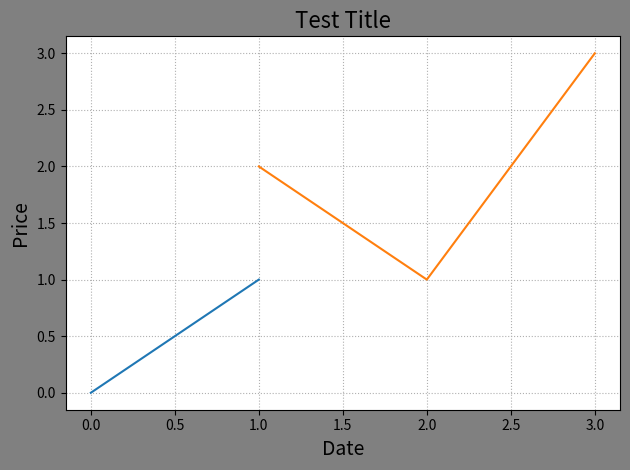
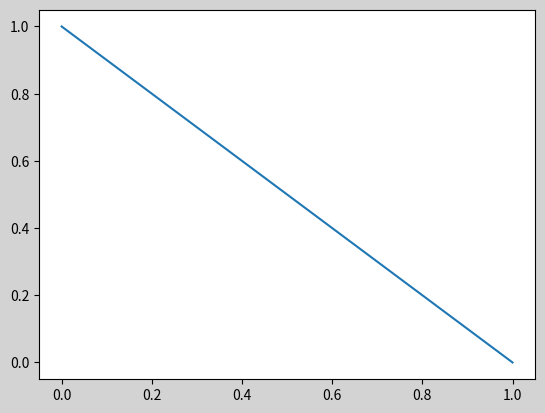

Write Python code to recreate these figures, in order.
import numpy as np
import matplotlib.pyplot as mp

mp.figure("Figure A",facecolor="gray")
mp.plot([0,1],[0,1])
mp.title("Test Title",fontsize=16)
mp.xlabel("Date",fontsize=14)
mp.ylabel("Price",fontsize=14)
mp.grid(linestyle=":")
mp.tight_layout()


mp.figure("Figure B",facecolor="lightgray")
mp.plot([0,1],[1,0])


#重新绘制A窗口
mp.figure("Figure A")
mp.plot([1,2,3],[2,1,3])

mp.show()